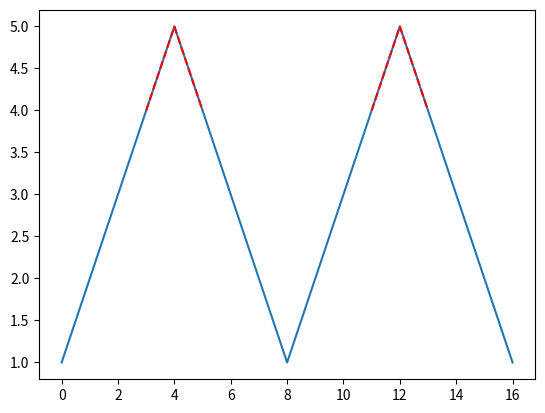

Here is the Python script that generated this plot:
import numpy as np
from matplotlib import pyplot as plt

y = np.array([1,2,3,4,5,4,3,2,1,2,3,4,5,4,3,2,1])
X=np.arange(len(y))
kernel = [4,5,4]
kernel_size = len(kernel)
rate = 0.9

plt.plot(X,y)


for i in range(0, len(y) - kernel_size):
    sa = np.sum(np.abs(y[i:i + kernel_size] - kernel))
    # ss = np.sum(np.power(y[i:i + kernel_size] - kernel,2))
    similarity = np.sum(kernel) - sa
    if similarity >= np.sum(kernel) * rate:
        plt.plot(X[i:i+kernel_size],kernel ,"r--"  )



plt.show()